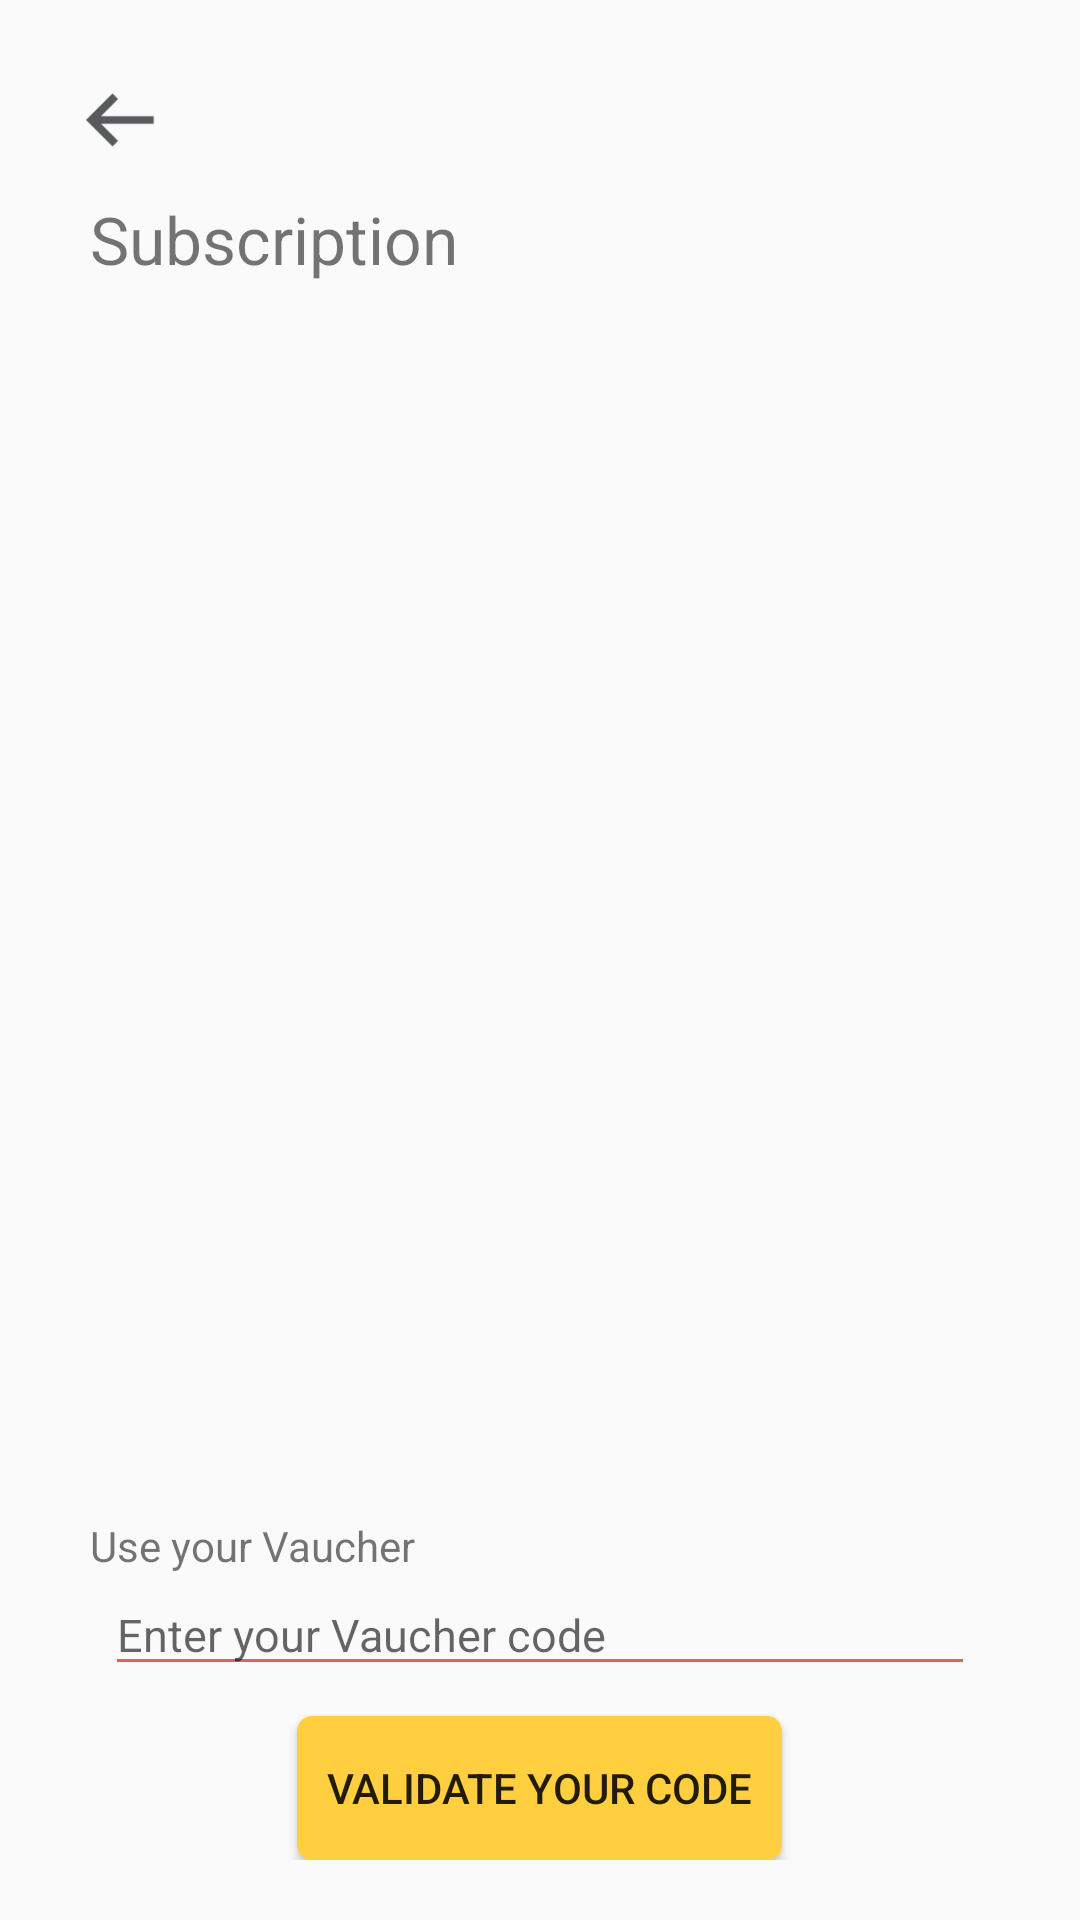

Android layout source for this screen:
<!-- AndroidManifest.xml: activity theme AppTheme.NoActionBar -->
<!-- res/layout/activity_subscription.xml -->
<?xml version="1.0" encoding="utf-8"?>
<RelativeLayout xmlns:android="http://schemas.android.com/apk/res/android"
    xmlns:app="http://schemas.android.com/apk/res-auto"
    xmlns:tools="http://schemas.android.com/tools"
    android:layout_width="match_parent"
    android:layout_height="match_parent"

    tools:context="com.example.manne.json.Activities.SubscriptionActivity">

    <LinearLayout
        android:layout_width="match_parent"
        android:layout_height="wrap_content"
        android:orientation="vertical"
        >


        <ImageView
            android:layout_width="30dp"
            android:layout_height="30dp"
            android:background="@drawable/left_icon"
            android:layout_marginHorizontal="25dp"
            android:layout_marginTop="25dp"
            android:id="@+id/iconLogin"/>
        <TextView
            android:layout_width="wrap_content"
            android:layout_height="wrap_content"
            android:text="Subscription"
            android:textSize="22dp"
            android:layout_marginLeft="30dp"
            android:layout_marginTop="10dp"/>

    </LinearLayout>
    
    <android.support.v4.view.ViewPager
        android:layout_width="match_parent"
        android:layout_height="420dp"
        android:id="@+id/viewPager"
        android:layout_marginTop="120dp"
        >
    </android.support.v4.view.ViewPager>

    <LinearLayout
        android:id="@+id/SliderDots"
        android:layout_below="@+id/viewPager"
        android:orientation="horizontal"
        android:gravity="center|center_vertical|center_horizontal"
        android:layout_width="match_parent"
        android:layout_height="wrap_content"
        android:layout_marginTop="10dp"/>


    <LinearLayout
        android:layout_width="match_parent"
        android:layout_height="wrap_content"
        android:orientation="vertical"
        android:layout_alignParentBottom="true"
        android:layout_marginHorizontal="30dp"
        android:layout_marginBottom="20dp">

        <TextView
            android:layout_width="wrap_content"
            android:layout_height="wrap_content"
            android:text="Use your Vaucher"
            />

        <EditText
            android:layout_width="match_parent"
            android:layout_height="wrap_content"
            android:hint="Enter your Vaucher code"
            android:backgroundTint="@color/red"
            android:id="@+id/username"
            android:textSize="15dp"
            android:singleLine="true"
            android:layout_marginHorizontal="5dp"
            />
        <Button
            android:layout_width="wrap_content"
            android:layout_height="wrap_content"
            android:background="@drawable/selector_shape1"
            android:layout_gravity="center"
            android:layout_marginTop="10dp"
            android:text="Validate your code"
            android:paddingHorizontal="10dp"
            android:id="@+id/validateButton"/>

    </LinearLayout>



</RelativeLayout>
<!-- resources referenced by this layout -->
<resources>
  <color name="red">#eb5e55</color>
  <!-- drawable left_icon: png bitmap (drawable, 1067 bytes) -->
  <!-- drawable selector_shape1 (drawable) -->
  <?xml version="1.0" encoding="utf-8"?>
  <shape android:shape="rectangle"
      xmlns:android="http://schemas.android.com/apk/res/android">
      <solid android:color="@color/yellow">
  
      </solid>
      <size android:height="25dp" android:width="110dp">
  
      </size>
      <corners android:bottomLeftRadius="5dp" android:bottomRightRadius="5dp"
          android:topLeftRadius="5dp" android:topRightRadius="5dp"
          >
  
      </corners>
      <stroke android:width="0dp"
          android:color="@color/lightGray">
          <padding android:bottom="1dp" android:right="1dp"/>
      </stroke>
  
  </shape>
  <style name="AppTheme.NoActionBar">
          <item name="windowActionBar">false</item>
          <item name="windowNoTitle">true</item>
      </style>
  <color name="yellow">#ffcf40</color>
  <color name="lightGray">#686768</color>
</resources>
